Photos from the image-classification dataset "Image_data" in the GitHub repository sakshamgulati/FreshPrice. Its 4 classes are: over-riped bananas, over-riped whole avocados, unriped bananas, unriped whole avocados.

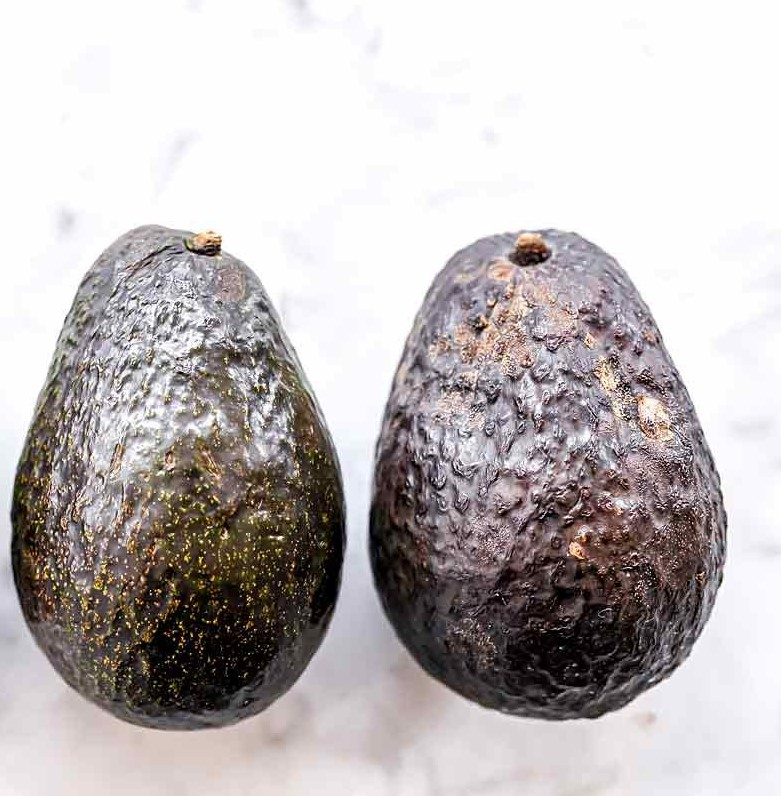
Label: over-riped whole avocados

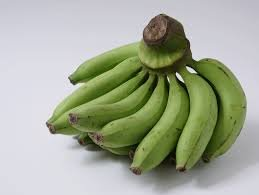
Label: unriped bananas

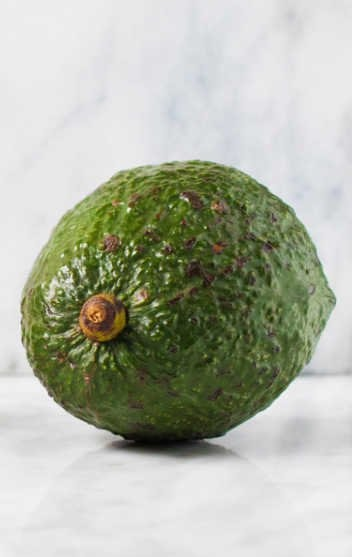
Label: unriped whole avocados

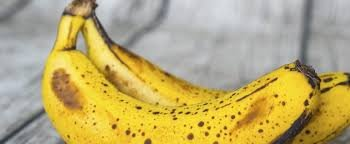
Label: over-riped bananas

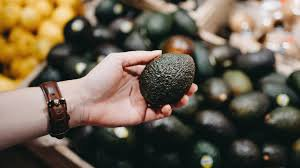
Label: over-riped whole avocados

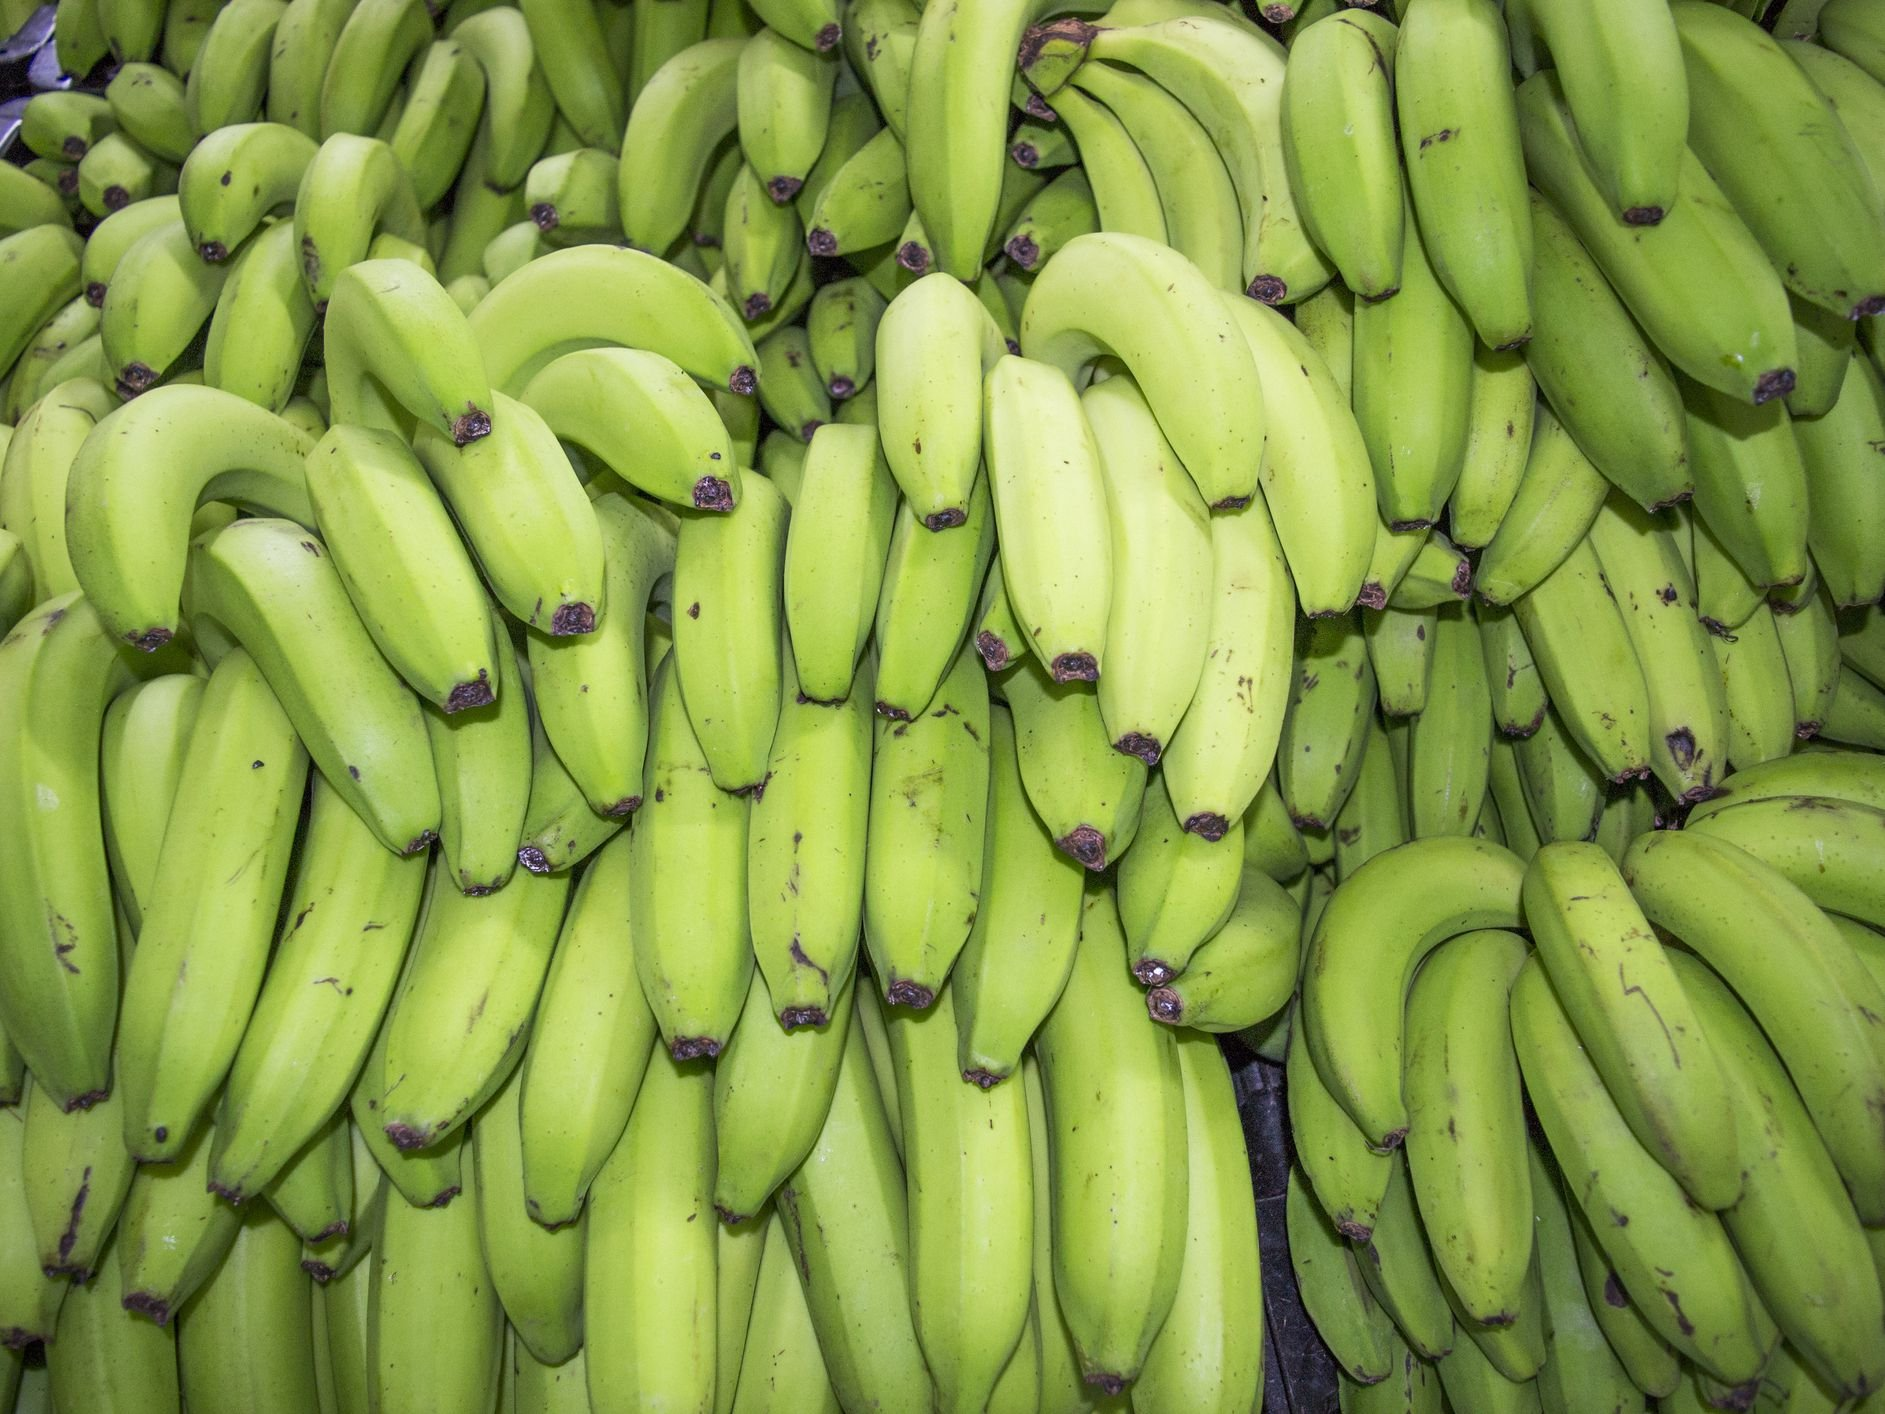
Label: unriped bananas
